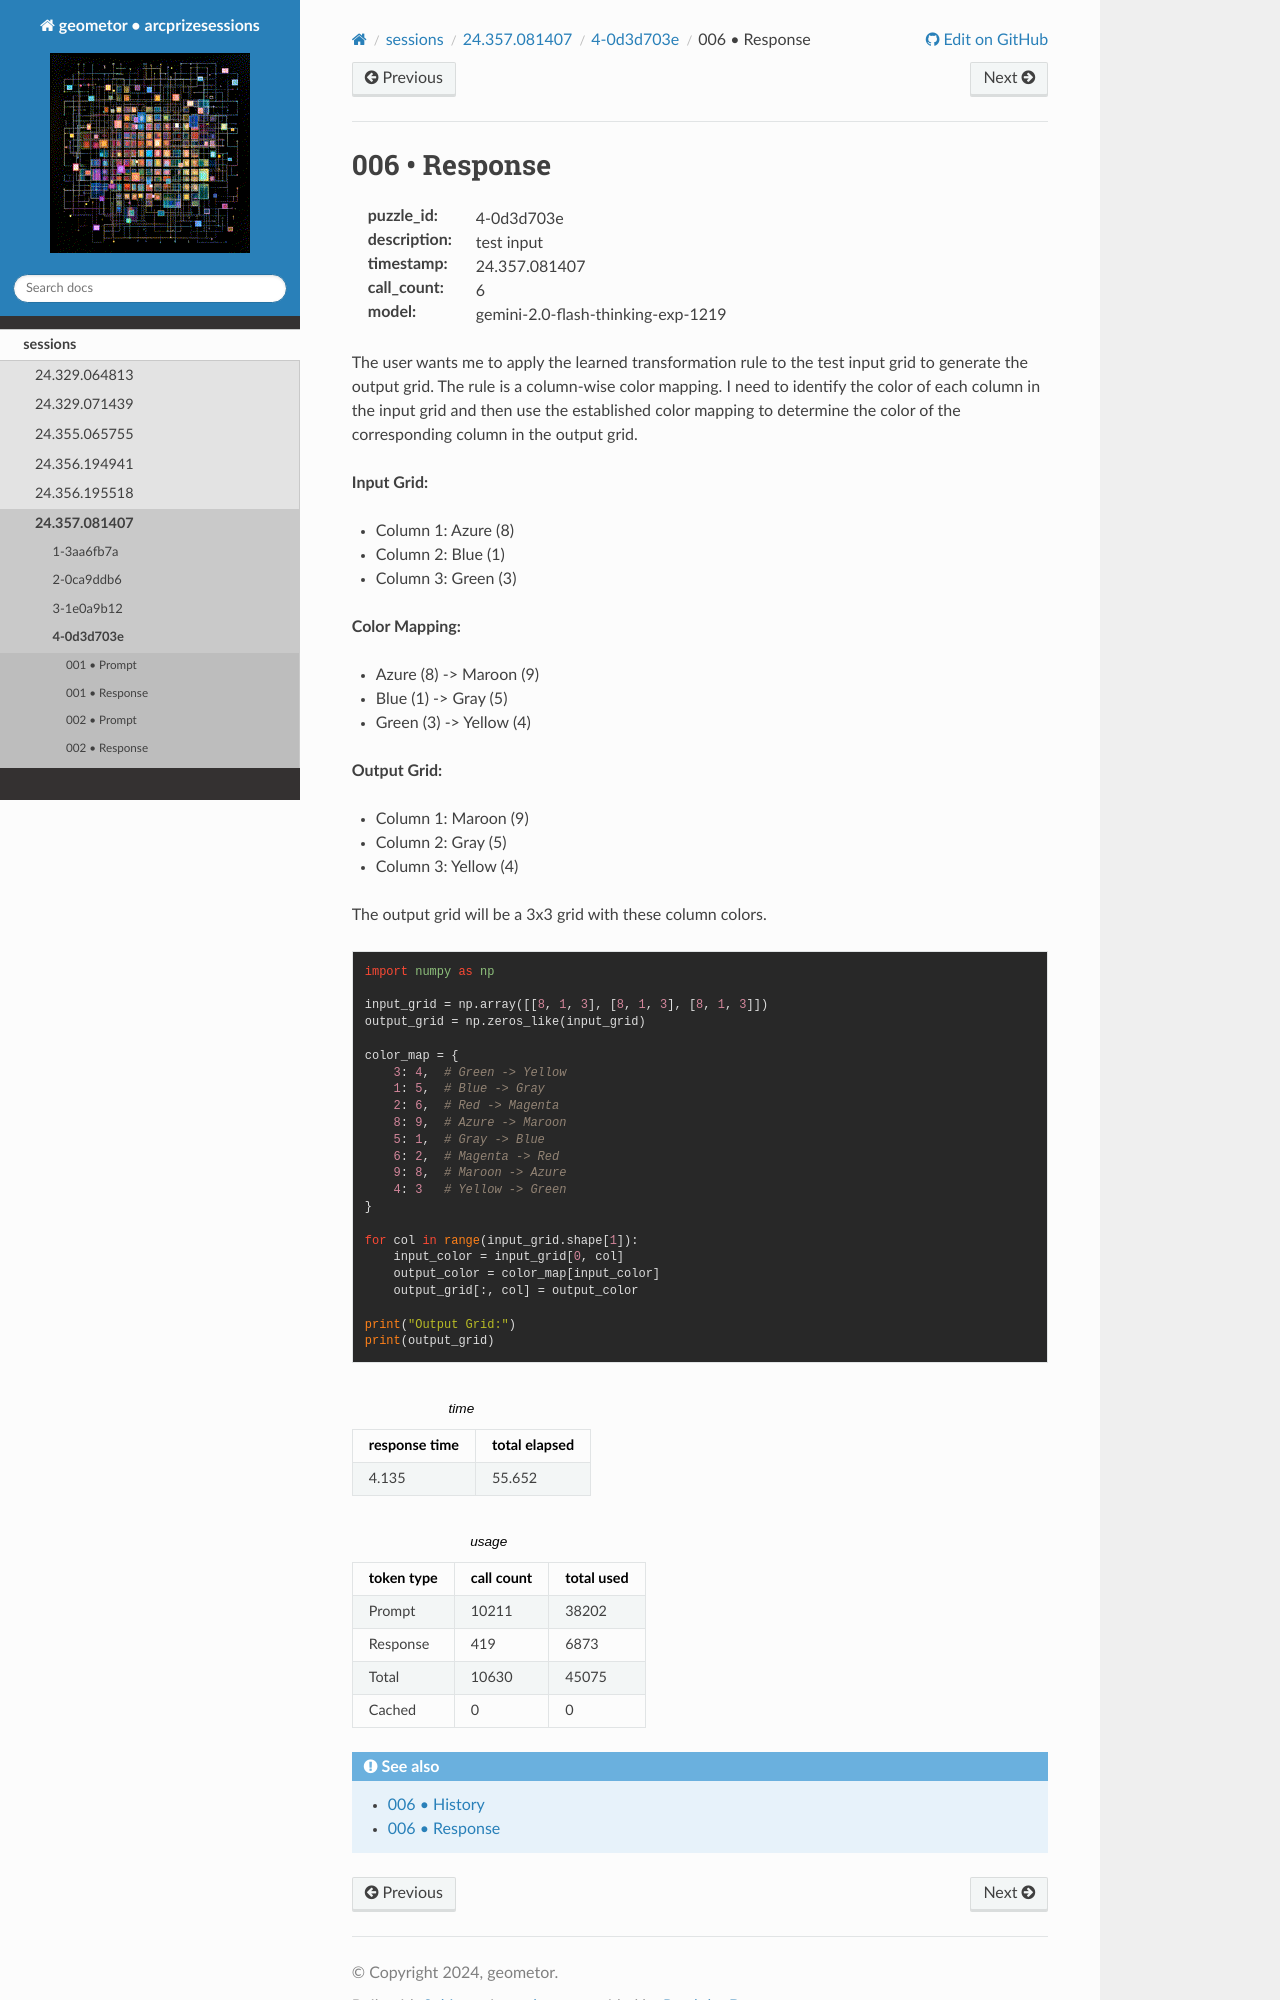

repository: geometor/arcprizesessions · page: sessions/24.357.081407/4-0d3d703e/006-response/index.html · generator: sphinx

006 • Response
==============

:puzzle_id: 4-0d3d703e
:description: test input
:timestamp: 24.357.081407
:call_count: 6

:model: gemini-2.0-flash-thinking-exp-1219






The user wants me to apply the learned transformation rule to the test input grid to generate the output grid.
The rule is a column-wise color mapping. I need to identify the color of each column in the input grid and then use the established color mapping to determine the color of the corresponding column in the output grid.

**Input Grid:**


* Column 1: Azure (8)
* Column 2: Blue (1)
* Column 3: Green (3)

**Color Mapping:**


* Azure (8) -> Maroon (9)
* Blue (1) -> Gray (5)
* Green (3) -> Yellow (4)

**Output Grid:**


* Column 1: Maroon (9)
* Column 2: Gray (5)
* Column 3: Yellow (4)

The output grid will be a 3x3 grid with these column colors.






.. code-block:: python

   import numpy as np

   input_grid = np.array([[8, 1, 3], [8, 1, 3], [8, 1, 3]])
   output_grid = np.zeros_like(input_grid)

   color_map = {
       3: 4,  # Green -> Yellow
       1: 5,  # Blue -> Gray
       2: 6,  # Red -> Magenta
       8: 9,  # Azure -> Maroon
       5: 1,  # Gray -> Blue
       6: 2,  # Magenta -> Red
       9: 8,  # Maroon -> Azure
       4: 3   # Yellow -> Green
   }

   for col in range(input_grid.shape[1]):
       input_color = input_grid[0, col]
       output_color = color_map[input_color]
       output_grid[:, col] = output_color

   print("Output Grid:")
   print(output_grid)






.. list-table:: time
   :header-rows: 1

   * - response time
     - total elapsed
   * - 4.135 
     - 55.652 



.. list-table:: usage
   :header-rows: 1

   * - token type
     - call count
     - total used

   * - Prompt 
     - 10211 
     - 38202 

   * - Response 
     - 419 
     - 6873 

   * - Total 
     - 10630 
     - 45075 

   * - Cached 
     - 0 
     - 0 



.. seealso::
